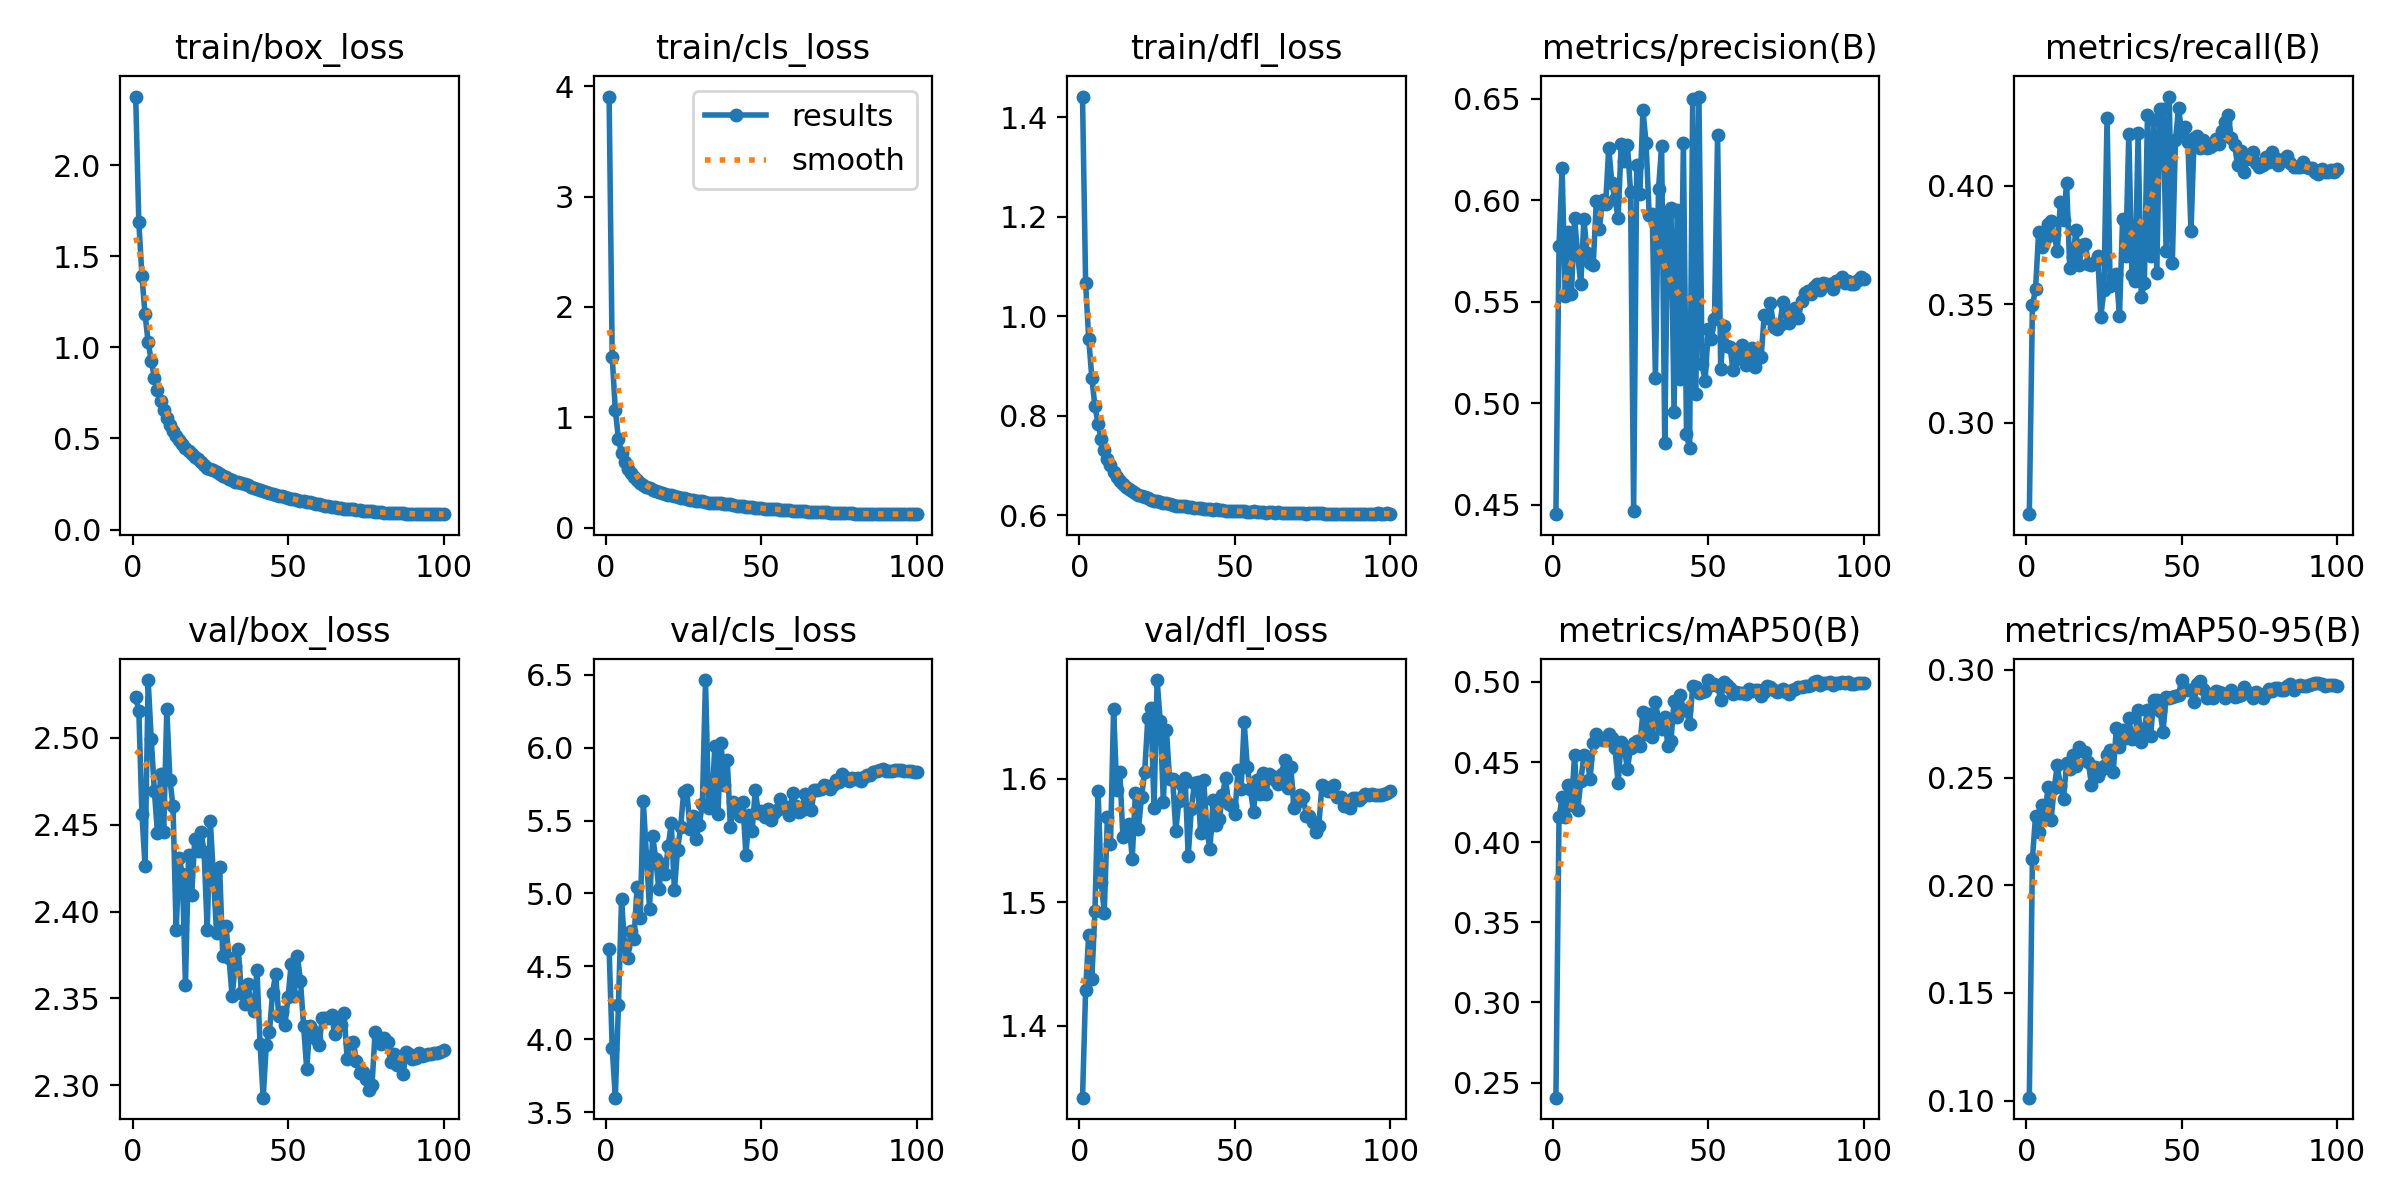

Values plotted in this chart, from the file beside it:
epoch, train/box_loss, train/cls_loss, train/dfl_loss, metrics/precision(B), metrics/recall(B), metrics/mAP50(B), metrics/mAP50-95(B), val/box_loss, val/cls_loss, val/dfl_loss, lr/pg0, lr/pg1, lr/pg2
1, 2.376, 3.906, 1.441, 0.4454, 0.2612, 0.2406, 0.1014, 2.523, 4.621, 1.342, 0.07255, 2.7451e-06, 2.7451e-06
2, 1.688, 1.548, 1.067, 0.5776, 0.3495, 0.4155, 0.2122, 2.516, 3.941, 1.429, 0.04501, 5.4987e-06, 5.4987e-06
3, 1.393, 1.064, 0.9544, 0.6157, 0.3563, 0.428, 0.2323, 2.456, 3.601, 1.474, 0.01746, 8.2468e-06, 8.2468e-06
4, 1.182, 0.8052, 0.8765, 0.5529, 0.3804, 0.4159, 0.2248, 2.426, 4.238, 1.438, 9.978e-06, 9.978e-06, 9.978e-06
5, 1.028, 0.6723, 0.8188, 0.5844, 0.3742, 0.4355, 0.2374, 2.533, 4.963, 1.493, 9.9609e-06, 9.9609e-06, 9.9609e-06
6, 0.9259, 0.5926, 0.7845, 0.5539, 0.3778, 0.423, 0.2311, 2.499, 4.636, 1.59, 9.939e-06, 9.939e-06, 9.939e-06
7, 0.8329, 0.5288, 0.7535, 0.5914, 0.3839, 0.4542, 0.2458, 2.47, 4.555, 1.517, 9.9122e-06, 9.9122e-06, 9.9122e-06
8, 0.765, 0.4912, 0.731, 0.5732, 0.3853, 0.4199, 0.2304, 2.445, 4.74, 1.492, 9.8807e-06, 9.8807e-06, 9.8807e-06
9, 0.7041, 0.4555, 0.7125, 0.5586, 0.3791, 0.438, 0.245, 2.479, 4.691, 1.569, 9.8443e-06, 9.8443e-06, 9.8443e-06
10, 0.6583, 0.4319, 0.7004, 0.591, 0.3725, 0.4542, 0.2557, 2.446, 5.048, 1.547, 9.8032e-06, 9.8032e-06, 9.8032e-06
11, 0.6118, 0.4066, 0.6864, 0.5741, 0.3932, 0.452, 0.2461, 2.517, 4.833, 1.657, 9.7575e-06, 9.7575e-06, 9.7575e-06
12, 0.5757, 0.3884, 0.6774, 0.5692, 0.3854, 0.4396, 0.2402, 2.476, 5.632, 1.591, 9.707e-06, 9.707e-06, 9.707e-06
13, 0.5409, 0.3723, 0.6696, 0.5682, 0.4013, 0.462, 0.2566, 2.461, 5.26, 1.605, 9.652e-06, 9.652e-06, 9.652e-06
14, 0.5134, 0.3578, 0.662, 0.5997, 0.3654, 0.4673, 0.2539, 2.389, 4.896, 1.552, 9.5924e-06, 9.5924e-06, 9.5924e-06
15, 0.4898, 0.3445, 0.6578, 0.5861, 0.3698, 0.4646, 0.2604, 2.431, 5.395, 1.554, 9.5284e-06, 9.5284e-06, 9.5284e-06
16, 0.4666, 0.3298, 0.6525, 0.6001, 0.3813, 0.4638, 0.2554, 2.421, 5.235, 1.563, 9.4599e-06, 9.4599e-06, 9.4599e-06
17, 0.4493, 0.3237, 0.649, 0.5983, 0.3667, 0.4639, 0.2641, 2.358, 5.028, 1.535, 9.3871e-06, 9.3871e-06, 9.3871e-06
18, 0.4298, 0.3165, 0.6442, 0.6259, 0.3751, 0.4674, 0.2622, 2.433, 5.201, 1.588, 9.3099e-06, 9.3099e-06, 9.3099e-06
19, 0.4118, 0.3053, 0.6407, 0.6083, 0.3755, 0.4652, 0.262, 2.409, 5.131, 1.56, 9.2286e-06, 9.2286e-06, 9.2286e-06
20, 0.3954, 0.2977, 0.6391, 0.6006, 0.3669, 0.4586, 0.2571, 2.442, 5.324, 1.585, 9.1431e-06, 9.1431e-06, 9.1431e-06
21, 0.3845, 0.2925, 0.6372, 0.5914, 0.3667, 0.4368, 0.2464, 2.435, 5.48, 1.605, 9.0536e-06, 9.0536e-06, 9.0536e-06
22, 0.368, 0.2835, 0.6341, 0.6275, 0.368, 0.4628, 0.2547, 2.446, 5.022, 1.649, 8.9601e-06, 8.9601e-06, 8.9601e-06
23, 0.3529, 0.2753, 0.6302, 0.6191, 0.3703, 0.4587, 0.2505, 2.434, 5.298, 1.657, 8.8628e-06, 8.8628e-06, 8.8628e-06
24, 0.3382, 0.2697, 0.6287, 0.6273, 0.3447, 0.4457, 0.2534, 2.389, 5.453, 1.577, 8.7617e-06, 8.7617e-06, 8.7617e-06
25, 0.3346, 0.2657, 0.6279, 0.6043, 0.3561, 0.4589, 0.2555, 2.452, 5.698, 1.68, 8.6569e-06, 8.6569e-06, 8.6569e-06
26, 0.3254, 0.2626, 0.6261, 0.4469, 0.4285, 0.4621, 0.2604, 2.421, 5.707, 1.646, 8.5486e-06, 8.5486e-06, 8.5486e-06
27, 0.314, 0.2549, 0.6252, 0.6172, 0.3579, 0.4628, 0.2629, 2.388, 5.444, 1.581, 8.4368e-06, 8.4368e-06, 8.4368e-06
28, 0.3044, 0.2495, 0.6242, 0.6032, 0.3614, 0.4602, 0.2527, 2.425, 5.529, 1.639, 8.3217e-06, 8.3217e-06, 8.3217e-06
29, 0.2943, 0.2448, 0.622, 0.6442, 0.3627, 0.4813, 0.2731, 2.374, 5.375, 1.599, 8.2033e-06, 8.2033e-06, 8.2033e-06
30, 0.2889, 0.2445, 0.6217, 0.6282, 0.3451, 0.4676, 0.2644, 2.392, 5.472, 1.599, 8.0818e-06, 8.0818e-06, 8.0818e-06
31, 0.2758, 0.2385, 0.6189, 0.5929, 0.3861, 0.4797, 0.2719, 2.373, 5.613, 1.557, 7.9573e-06, 7.9573e-06, 7.9573e-06
32, 0.2728, 0.234, 0.6183, 0.5931, 0.3703, 0.4657, 0.2684, 2.351, 6.462, 1.582, 7.83e-06, 7.83e-06, 7.83e-06
33, 0.2627, 0.227, 0.6177, 0.5123, 0.4219, 0.4875, 0.2775, 2.369, 5.583, 1.595, 7.6999e-06, 7.6999e-06, 7.6999e-06
34, 0.2585, 0.2238, 0.6178, 0.6056, 0.3625, 0.4764, 0.268, 2.378, 5.597, 1.6, 7.5671e-06, 7.5671e-06, 7.5671e-06
35, 0.2532, 0.2236, 0.6169, 0.6264, 0.3597, 0.4708, 0.269, 2.353, 6.008, 1.537, 7.4319e-06, 7.4319e-06, 7.4319e-06
36, 0.2474, 0.2208, 0.6172, 0.4807, 0.4223, 0.478, 0.2814, 2.347, 5.546, 1.576, 7.2943e-06, 7.2943e-06, 7.2943e-06
37, 0.2431, 0.219, 0.6156, 0.5933, 0.353, 0.4603, 0.2665, 2.358, 6.032, 1.596, 7.1545e-06, 7.1545e-06, 7.1545e-06
38, 0.2319, 0.2142, 0.6146, 0.5961, 0.3588, 0.4632, 0.2727, 2.348, 5.742, 1.597, 7.0127e-06, 7.0127e-06, 7.0127e-06
39, 0.2292, 0.2104, 0.6147, 0.4957, 0.4298, 0.488, 0.2814, 2.343, 5.917, 1.556, 6.8688e-06, 6.8688e-06, 6.8688e-06
40, 0.2208, 0.2102, 0.6128, 0.5951, 0.3703, 0.4782, 0.2693, 2.366, 5.455, 1.599, 6.7232e-06, 6.7232e-06, 6.7232e-06
41, 0.2161, 0.2037, 0.6129, 0.5119, 0.4281, 0.4916, 0.2859, 2.323, 5.629, 1.558, 6.5759e-06, 6.5759e-06, 6.5759e-06
42, 0.2111, 0.1992, 0.6131, 0.6283, 0.3632, 0.4828, 0.286, 2.293, 5.57, 1.543, 6.4271e-06, 6.4271e-06, 6.4271e-06
43, 0.2067, 0.1946, 0.6116, 0.4847, 0.4325, 0.4823, 0.2811, 2.323, 5.528, 1.583, 6.277e-06, 6.277e-06, 6.277e-06
44, 0.2022, 0.1927, 0.6123, 0.4778, 0.4325, 0.4737, 0.2713, 2.33, 5.626, 1.563, 6.1256e-06, 6.1256e-06, 6.1256e-06
45, 0.1968, 0.1898, 0.6106, 0.65, 0.3725, 0.4972, 0.2872, 2.353, 5.264, 1.567, 5.9732e-06, 5.9732e-06, 5.9732e-06
46, 0.1913, 0.1862, 0.6105, 0.5043, 0.4378, 0.4969, 0.2868, 2.364, 5.538, 1.586, 5.8198e-06, 5.8198e-06, 5.8198e-06
47, 0.1865, 0.1852, 0.6091, 0.651, 0.3676, 0.4931, 0.2874, 2.34, 5.429, 1.6, 5.6657e-06, 5.6657e-06, 5.6657e-06
48, 0.1826, 0.1808, 0.6092, 0.5191, 0.4192, 0.4935, 0.2878, 2.342, 5.708, 1.579, 5.511e-06, 5.511e-06, 5.511e-06
49, 0.1758, 0.1783, 0.6088, 0.5109, 0.4329, 0.4941, 0.2884, 2.335, 5.552, 1.578, 5.3558e-06, 5.3558e-06, 5.3558e-06
50, 0.1735, 0.1755, 0.6085, 0.5364, 0.4228, 0.5011, 0.2953, 2.351, 5.567, 1.571, 5.2003e-06, 5.2003e-06, 5.2003e-06
51, 0.1692, 0.1729, 0.6086, 0.5317, 0.425, 0.4983, 0.2909, 2.37, 5.524, 1.607, 5.0447e-06, 5.0447e-06, 5.0447e-06
52, 0.1673, 0.1709, 0.6077, 0.5414, 0.4184, 0.4986, 0.2905, 2.351, 5.575, 1.592, 4.889e-06, 4.889e-06, 4.889e-06
53, 0.1635, 0.1699, 0.608, 0.6322, 0.3809, 0.4977, 0.2904, 2.375, 5.501, 1.646, 4.7335e-06, 4.7335e-06, 4.7335e-06
54, 0.1566, 0.1666, 0.6069, 0.5168, 0.4201, 0.4889, 0.2848, 2.36, 5.552, 1.609, 4.5783e-06, 4.5783e-06, 4.5783e-06
55, 0.1562, 0.165, 0.6071, 0.5381, 0.421, 0.4998, 0.2933, 2.334, 5.574, 1.591, 4.4236e-06, 4.4236e-06, 4.4236e-06
56, 0.1514, 0.1627, 0.6079, 0.5283, 0.4162, 0.4981, 0.295, 2.309, 5.65, 1.573, 4.2695e-06, 4.2695e-06, 4.2695e-06
57, 0.1487, 0.1605, 0.6064, 0.5275, 0.4192, 0.4961, 0.291, 2.334, 5.584, 1.599, 4.1161e-06, 4.1161e-06, 4.1161e-06
58, 0.1474, 0.1604, 0.6074, 0.5161, 0.4162, 0.4925, 0.2869, 2.331, 5.593, 1.587, 3.9637e-06, 3.9637e-06, 3.9637e-06
59, 0.1418, 0.157, 0.6065, 0.5218, 0.4166, 0.4936, 0.2887, 2.326, 5.54, 1.604, 3.8123e-06, 3.8123e-06, 3.8123e-06
60, 0.138, 0.1548, 0.6053, 0.5238, 0.4175, 0.4931, 0.2868, 2.323, 5.687, 1.587, 3.6622e-06, 3.6622e-06, 3.6622e-06
... 40 more rows
